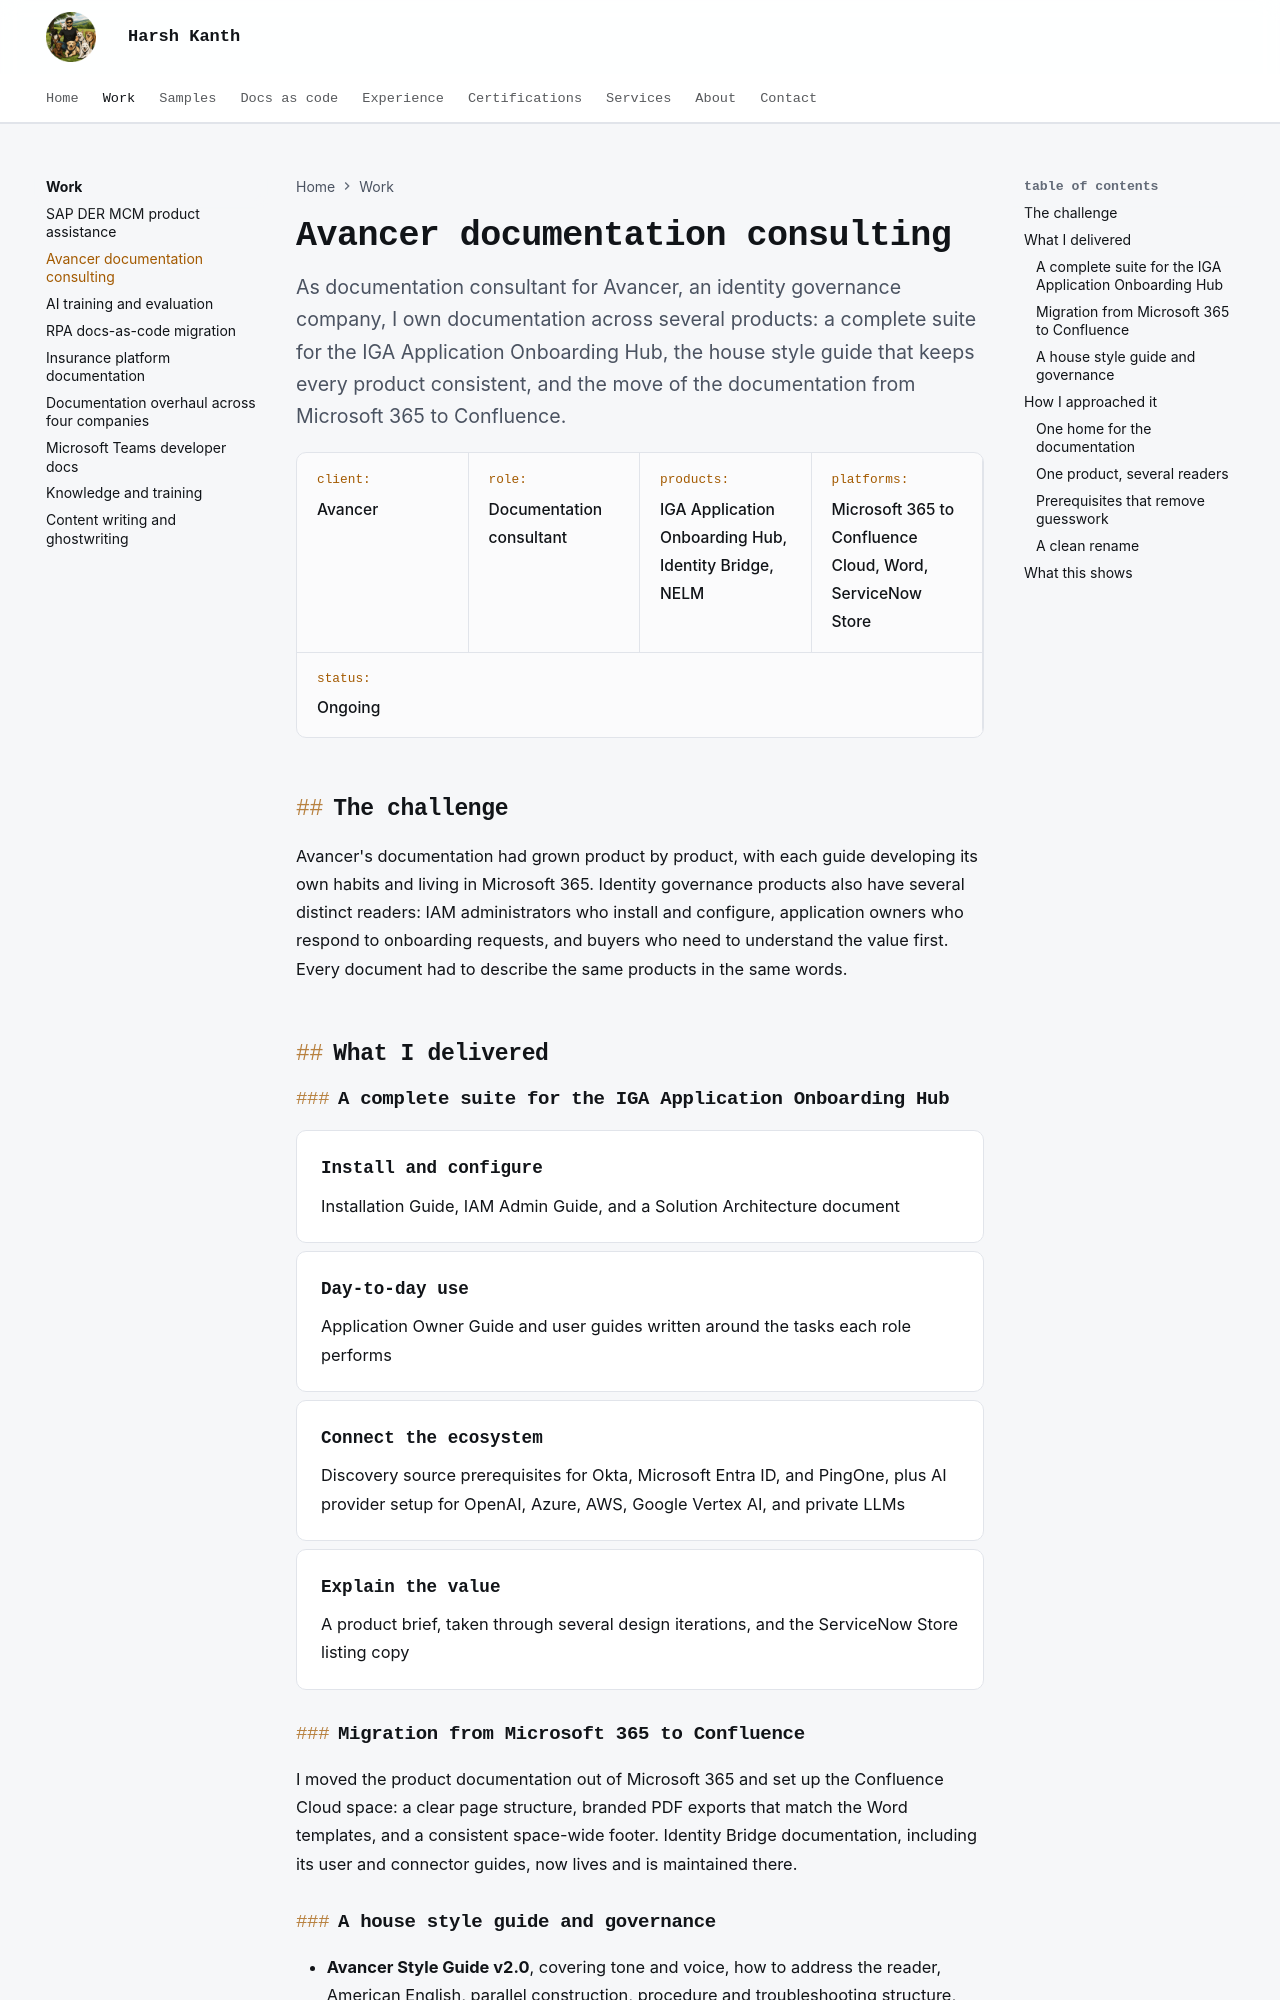

repository: harshkanth/harsh-kanth · page: work/avancer/index.html · generator: mkdocs

---
title: Avancer documentation consulting
description: Documentation consulting for Avancer, an identity governance company. A complete product documentation suite, a house style guide, and a migration from Microsoft 365 to Confluence.
---

# Avancer documentation consulting

<p class="lead">As documentation consultant for Avancer, an identity governance company, I own documentation across several products: a complete suite for the IGA Application Onboarding Hub, the house style guide that keeps every product consistent, and the move of the documentation from Microsoft 365 to Confluence.</p>

<div class="facts">
  <div><span class="k">Client</span><span class="v">Avancer</span></div>
  <div><span class="k">Role</span><span class="v">Documentation consultant</span></div>
  <div><span class="k">Products</span><span class="v">IGA Application Onboarding Hub, Identity Bridge, NELM</span></div>
  <div><span class="k">Platforms</span><span class="v">Microsoft 365 to Confluence Cloud, Word, ServiceNow Store</span></div>
  <div><span class="k">Status</span><span class="v">Ongoing</span></div>
</div>

## The challenge

Avancer's documentation had grown product by product, with each guide developing its own habits and living in Microsoft 365. Identity governance products also have several distinct readers: IAM administrators who install and configure, application owners who respond to onboarding requests, and buyers who need to understand the value first. Every document had to describe the same products in the same words.

## What I delivered

### A complete suite for the IGA Application Onboarding Hub

<div class="grid cards two-up" markdown>

-   **Install and configure**

    Installation Guide, IAM Admin Guide, and a Solution Architecture document

-   **Day-to-day use**

    Application Owner Guide and user guides written around the tasks each role performs

-   **Connect the ecosystem**

    Discovery source prerequisites for Okta, Microsoft Entra ID, and PingOne, plus AI provider setup for OpenAI, Azure, AWS, Google Vertex AI, and private LLMs

-   **Explain the value**

    A product brief, taken through several design iterations, and the ServiceNow Store listing copy

</div>

### Migration from Microsoft 365 to Confluence

I moved the product documentation out of Microsoft 365 and set up the Confluence Cloud space: a clear page structure, branded PDF exports that match the Word templates, and a consistent space-wide footer. Identity Bridge documentation, including its user and connector guides, now lives and is maintained there.
